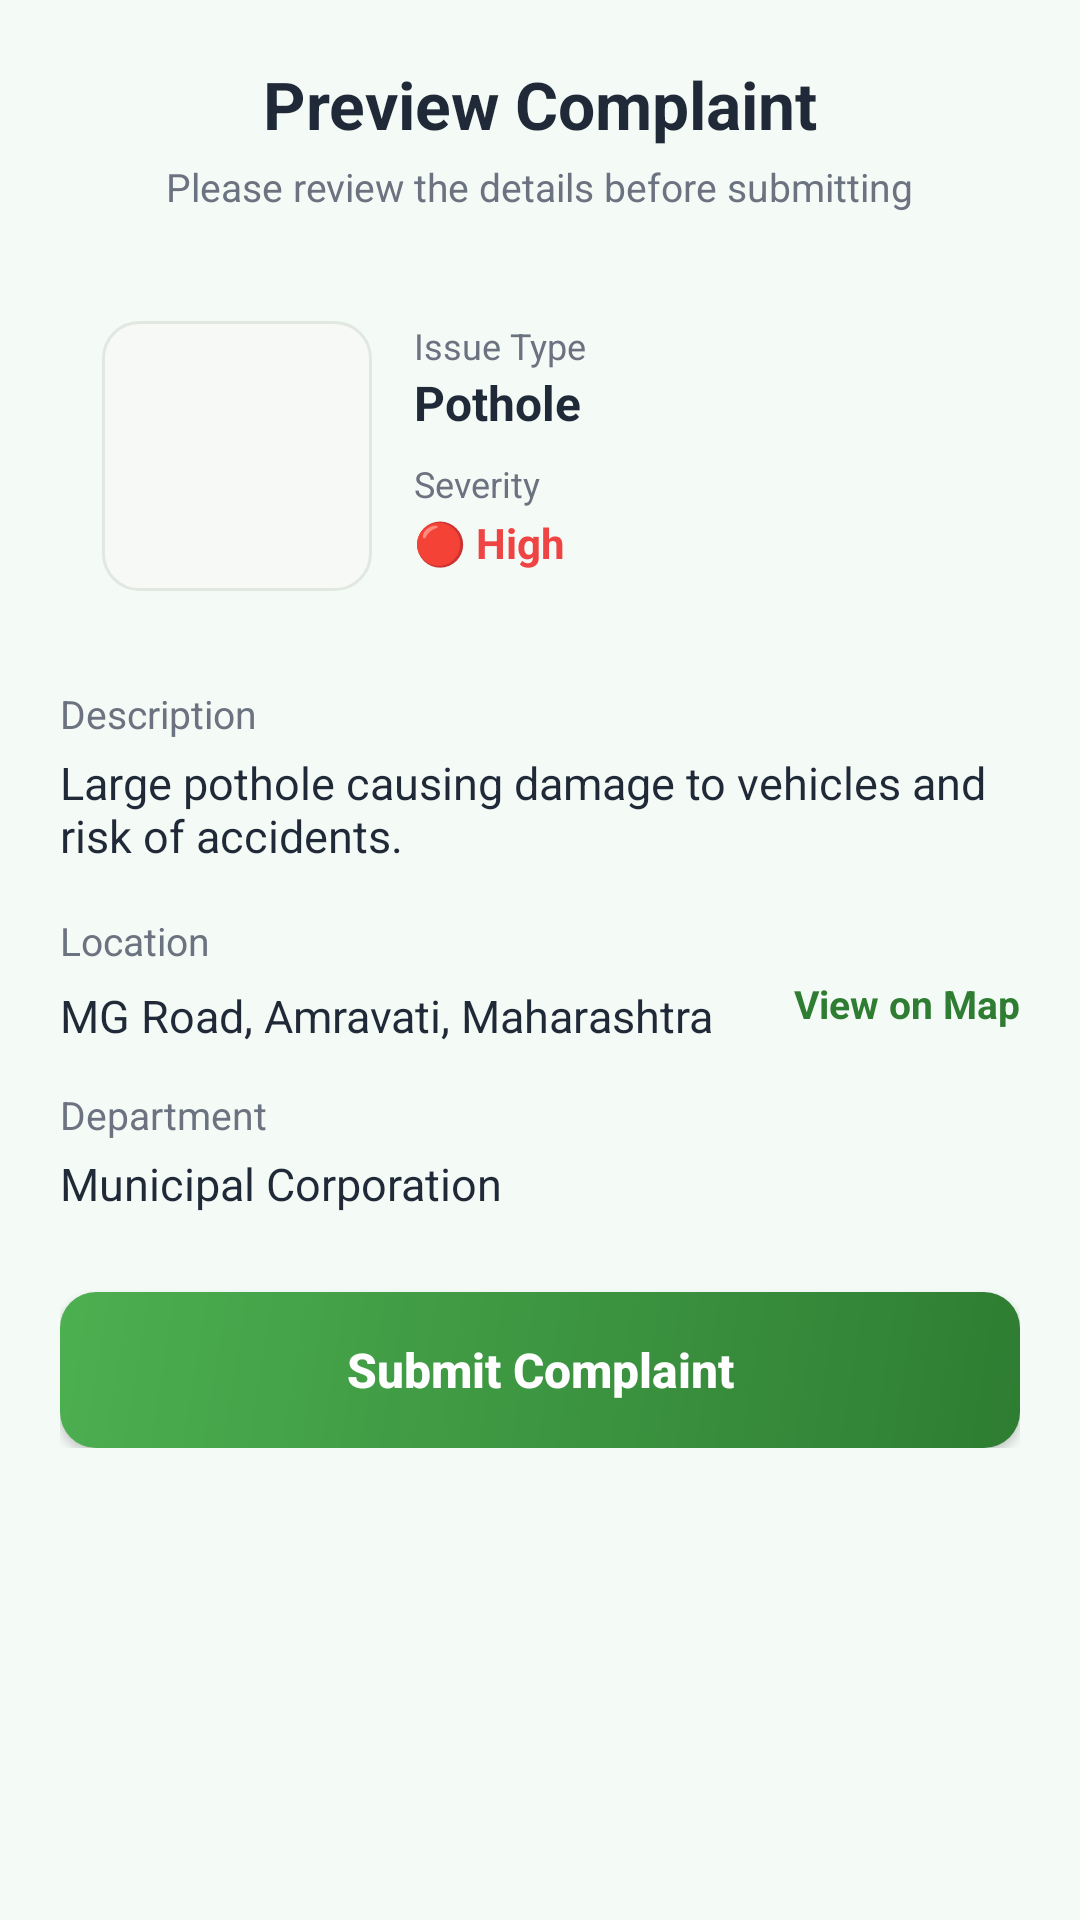

Layout XML and referenced resources for this Android screen:
<!-- AndroidManifest.xml: application theme Theme.CivicEyeAI -->
<!-- res/layout/activity_preview.xml -->
<ScrollView xmlns:android="http://schemas.android.com/apk/res/android"
    android:layout_width="match_parent" android:layout_height="match_parent"
    android:background="@color/screen_bg">

    <LinearLayout android:layout_width="match_parent" android:layout_height="wrap_content"
        android:orientation="vertical" android:padding="20dp">

        <TextView android:layout_width="wrap_content" android:layout_height="wrap_content"
            android:layout_gravity="center" android:text="Preview Complaint"
            android:textColor="@color/text_dark" android:textSize="22sp" android:textStyle="bold"/>

        <TextView android:layout_width="wrap_content" android:layout_height="wrap_content"
            android:layout_gravity="center" android:layout_marginTop="4dp"
            android:text="Please review the details before submitting"
            android:textColor="@color/text_muted" android:textSize="13sp"/>

        <LinearLayout android:layout_width="match_parent" android:layout_height="wrap_content"
            android:layout_marginTop="22dp" android:background="@drawable/bg_white_card"
            android:orientation="horizontal" android:padding="14dp">

            <ImageView android:id="@+id/ivThumb" android:layout_width="90dp" android:layout_height="90dp"
                android:background="@drawable/bg_input" android:scaleType="centerCrop"/>

            <LinearLayout android:layout_width="0dp" android:layout_height="wrap_content"
                android:layout_weight="1" android:layout_marginStart="14dp" android:orientation="vertical">

                <TextView android:layout_width="wrap_content" android:layout_height="wrap_content"
                    android:text="Issue Type" android:textColor="@color/text_muted" android:textSize="12sp"/>

                <TextView android:id="@+id/tvIssueType" android:layout_width="wrap_content" android:layout_height="wrap_content"
                    android:text="Pothole" android:textColor="@color/text_dark" android:textSize="16sp" android:textStyle="bold"/>

                <TextView android:layout_width="wrap_content" android:layout_height="wrap_content"
                    android:layout_marginTop="8dp" android:text="Severity" android:textColor="@color/text_muted" android:textSize="12sp"/>

                <TextView android:id="@+id/tvSeverity" android:layout_width="wrap_content" android:layout_height="wrap_content"
                    android:layout_marginTop="2dp" android:text="🔴 High" android:textColor="@color/status_red"
                    android:textSize="14sp" android:textStyle="bold"/>

            </LinearLayout>

        </LinearLayout>

        <TextView android:layout_width="wrap_content" android:layout_height="wrap_content"
            android:layout_marginTop="18dp" android:text="Description" android:textColor="@color/text_muted" android:textSize="13sp"/>

        <TextView android:id="@+id/tvDescription" android:layout_width="match_parent" android:layout_height="wrap_content"
            android:layout_marginTop="4dp" android:textColor="@color/text_dark" android:textSize="15sp"
            android:text="Large pothole causing damage to vehicles and risk of accidents."/>

        <TextView android:layout_width="wrap_content" android:layout_height="wrap_content"
            android:layout_marginTop="16dp" android:text="Location" android:textColor="@color/text_muted" android:textSize="13sp"/>

        <LinearLayout android:layout_width="match_parent" android:layout_height="wrap_content"
            android:orientation="horizontal" android:gravity="center_vertical">

            <TextView android:id="@+id/tvLocation" android:layout_width="0dp" android:layout_height="wrap_content"
                android:layout_weight="1" android:layout_marginTop="4dp"
                android:text="MG Road, Amravati, Maharashtra"
                android:textColor="@color/text_dark" android:textSize="15sp"/>

            <TextView android:id="@+id/tvViewMap" android:layout_width="wrap_content" android:layout_height="wrap_content"
                android:text="View on Map" android:textColor="@color/primary" android:textSize="13sp" android:textStyle="bold"/>

        </LinearLayout>

        <TextView android:layout_width="wrap_content" android:layout_height="wrap_content"
            android:layout_marginTop="16dp" android:text="Department" android:textColor="@color/text_muted" android:textSize="13sp"/>

        <TextView android:id="@+id/tvDepartment" android:layout_width="wrap_content" android:layout_height="wrap_content"
            android:layout_marginTop="4dp" android:text="Municipal Corporation"
            android:textColor="@color/text_dark" android:textSize="15sp"/>

        <Button android:id="@+id/btnSubmit" android:layout_width="match_parent" android:layout_height="52dp"
            android:layout_marginTop="26dp" android:background="@drawable/bg_button_green"
            android:text="Submit Complaint" android:textAllCaps="false"
            android:textColor="@color/white" android:textSize="16sp" android:textStyle="bold"/>

    </LinearLayout>

</ScrollView>
<!-- resources referenced by this layout -->
<resources>
  <color name="primary">#2E7D32</color>
  <color name="screen_bg">#F4FAF5</color>
  <color name="status_red">#EF4444</color>
  <color name="text_dark">#1F2937</color>
  <color name="text_muted">#6B7280</color>
  <color name="white">#FFFFFF</color>
  <!-- drawable bg_button_green (drawable) -->
  <ripple xmlns:android="http://schemas.android.com/apk/res/android" android:color="#40FFFFFF">
      <item>
          <shape>
              <gradient android:startColor="#2E7D32" android:endColor="#4CAF50" android:angle="135"/>
              <corners android:radius="12dp"/>
          </shape>
      </item>
  </ripple>
  <!-- drawable bg_input (drawable) -->
  <shape xmlns:android="http://schemas.android.com/apk/res/android">
      <solid android:color="#F7F9F7"/>
      <stroke android:width="1dp" android:color="#E1E8E1"/>
      <corners android:radius="12dp"/>
  </shape>
  <style name="Theme.CivicEyeAI" parent="Theme.MaterialComponents.DayNight.NoActionBar">
          <item name="colorPrimary">@color/primary</item>
          <item name="colorPrimaryVariant">@color/primary_dark</item>
          <item name="colorOnPrimary">@color/white</item>
          <item name="colorSecondary">@color/primary_light</item>
          <item name="android:statusBarColor">@color/primary_dark</item>
          <item name="android:windowBackground">@color/screen_bg</item>
      </style>
  <color name="primary_dark">#1B5E20</color>
  <color name="primary_light">#4CAF50</color>
</resources>
